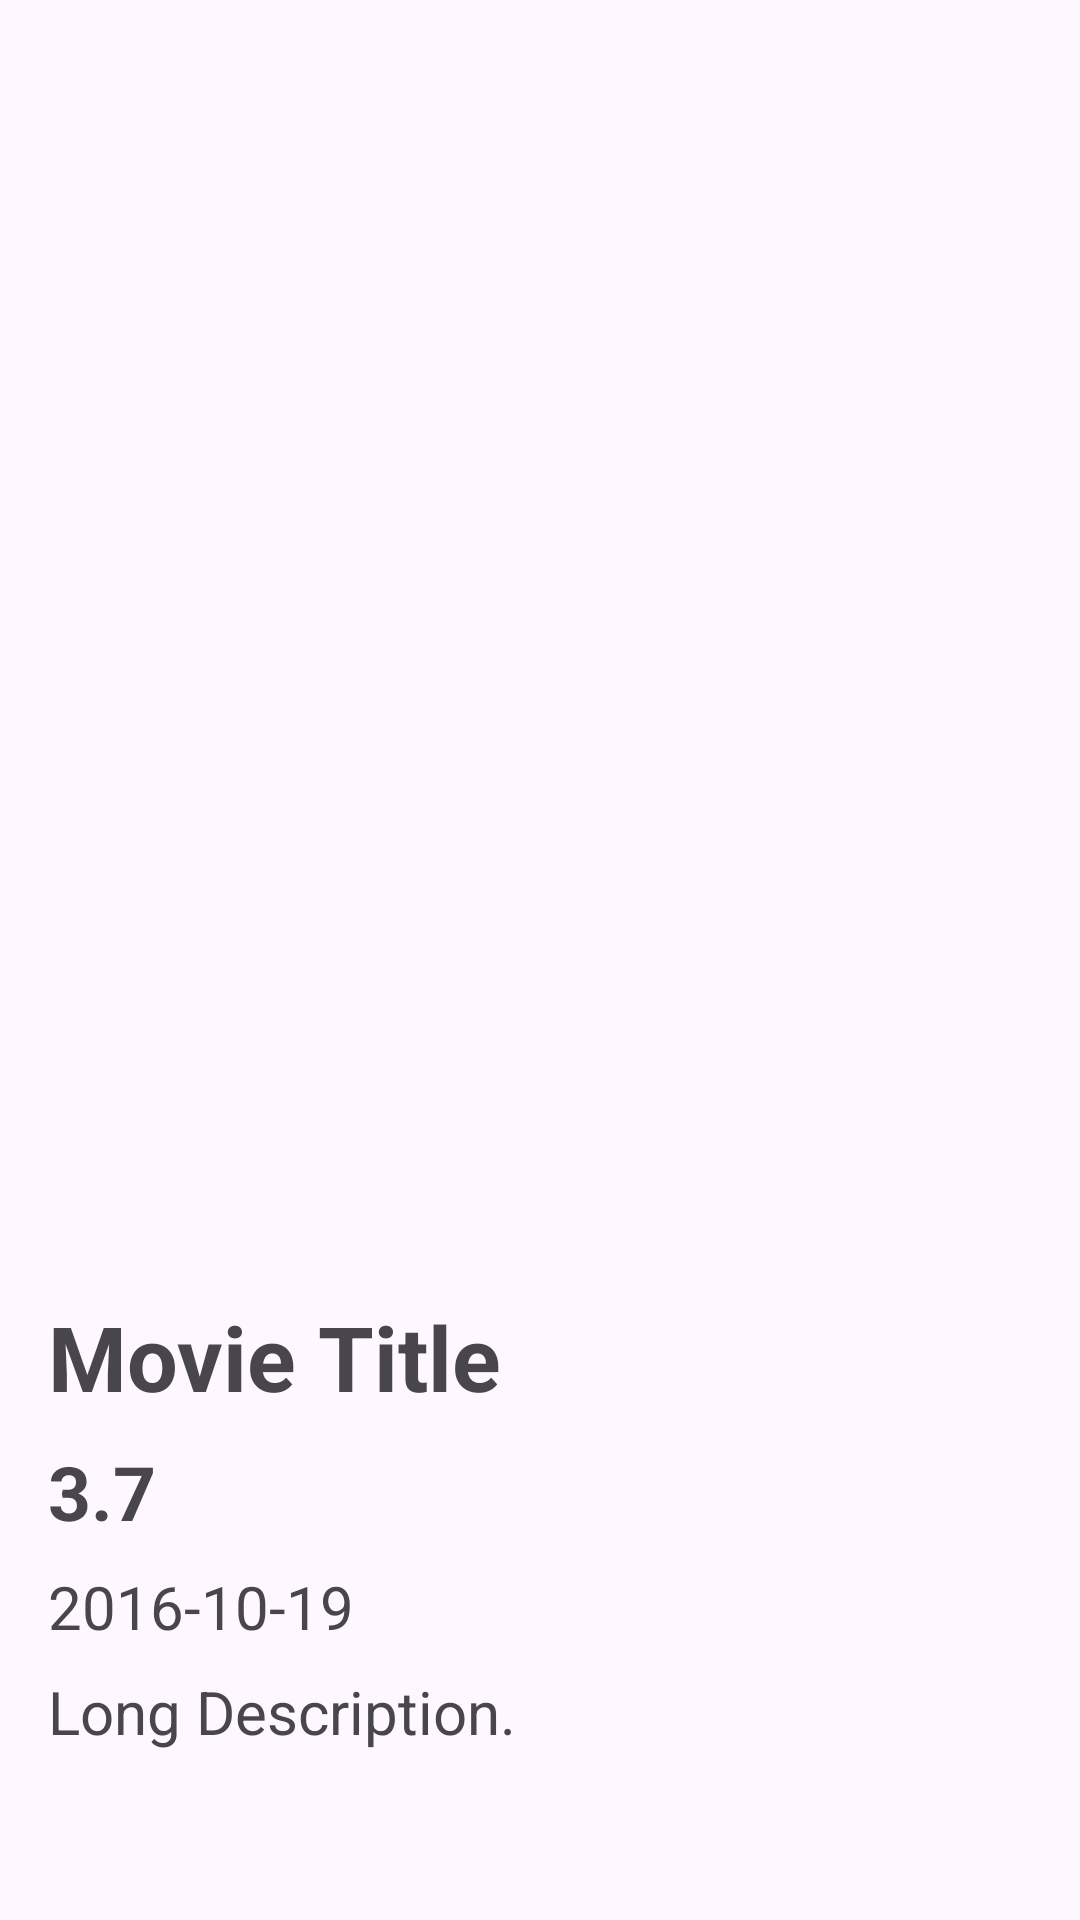

Here is an Android app screen rendered from its layout file. Give the layout XML and the strings, colors and styles it references.
<!-- AndroidManifest.xml: application theme Theme.MoviesMvvm -->
<!-- res/layout/fragment_movie.xml -->
<?xml version="1.0" encoding="utf-8"?>
<RelativeLayout xmlns:android="http://schemas.android.com/apk/res/android"
    xmlns:app="http://schemas.android.com/apk/res-auto"
    xmlns:tools="http://schemas.android.com/tools"
    android:layout_width="match_parent"
    android:layout_height="match_parent">

    <ImageView
        android:id="@+id/imageView"
        android:layout_width="match_parent"
        android:layout_height="400dp"
        android:scaleType="centerCrop"
        android:src="@drawable/ic_launcher_background"
        android:contentDescription="TODO"/>

    <LinearLayout
        android:layout_width="match_parent"
        android:layout_height="match_parent"
        android:orientation="vertical"
        android:layout_below="@id/imageView"
        android:padding="16dp"
>
        <TextView
            android:id="@+id/movieTitle"
            android:layout_width="match_parent"
            android:layout_height="wrap_content"
            android:text="@string/movie_title"
            android:textSize="30sp"
            android:textStyle="bold"
            android:layout_marginTop="16dp"/>

        <TextView
            android:id="@+id/movieRating"
            android:layout_width="wrap_content"
            android:layout_height="wrap_content"
            android:text="@string/_3_7"
            android:textSize="25sp"
            android:textStyle="bold"
            android:layout_marginTop="8dp"/>

        <TextView
            android:id="@+id/movieReleaseDate"
            android:layout_width="wrap_content"
            android:layout_height="wrap_content"
            android:text="@string/_2016_10_19"
            android:textSize="20sp"
            android:layout_marginTop="8dp"/>

        <ScrollView
            android:layout_width="match_parent"
            android:layout_height="wrap_content"
            android:layout_marginTop="8dp">

            <TextView
                android:id="@+id/movieDescription"
                android:layout_width="match_parent"
                android:layout_height="wrap_content"
                android:maxLines="10"
                android:scrollbarStyle="insideOverlay"
                android:scrollbarThumbVertical="@android:color/darker_gray"
                android:scrollbars="vertical"
                android:text="@string/long_description"
                android:textSize="20sp"/>

        </ScrollView>
    </LinearLayout>
</RelativeLayout>
<!-- resources referenced by this layout -->
<resources>
  <string name="_2016_10_19">2016-10-19</string>
  <string name="_3_7">3.7</string>
  <string name="long_description">Long Description.</string>
  <string name="movie_title">Movie Title</string>
  <style name="Theme.MoviesMvvm" parent="Base.Theme.MoviesMvvm" />
  <style name="Base.Theme.MoviesMvvm" parent="Theme.Material3.DayNight.NoActionBar">
          
          
      </style>
</resources>
